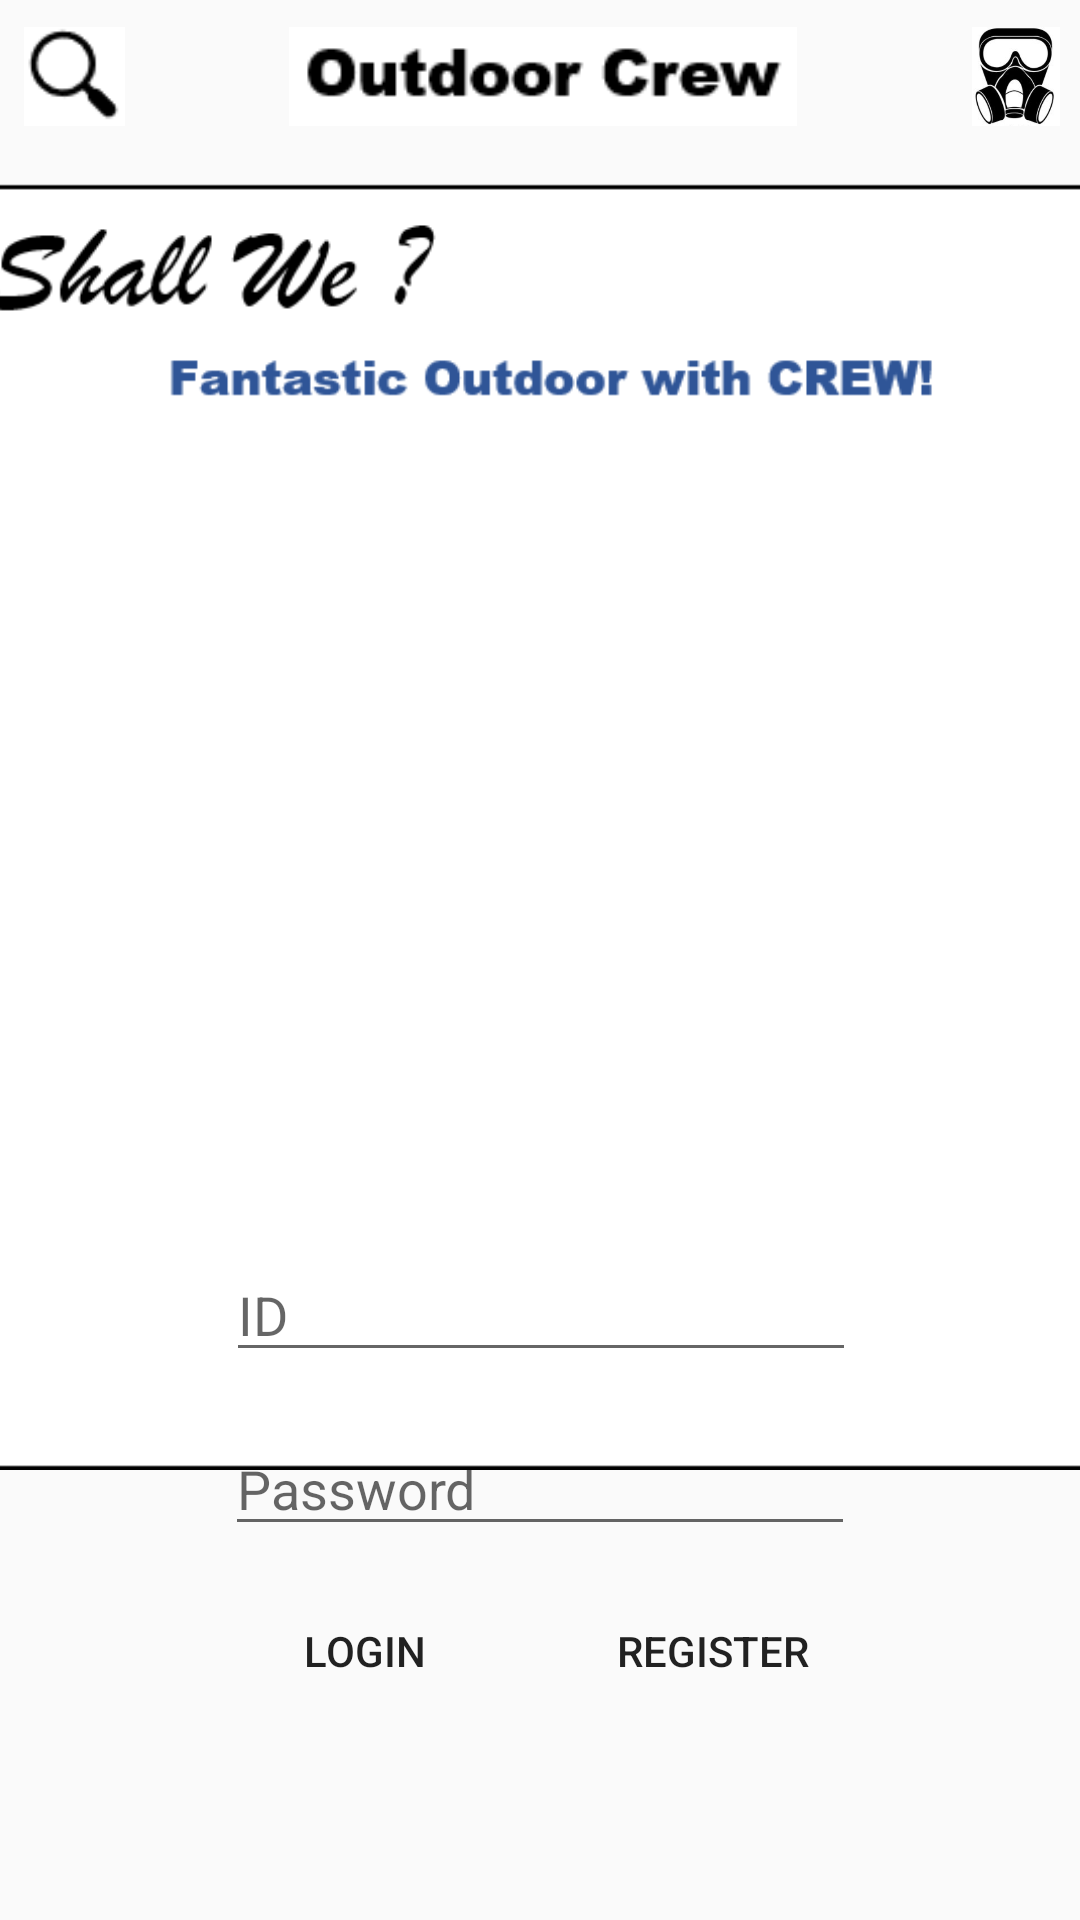

Write the Android layout XML for this screen, with the resource values it uses.
<!-- AndroidManifest.xml: application theme AppTheme -->
<!-- res/layout/activity_home.xml -->
<?xml version="1.0" encoding="utf-8"?>
<android.support.constraint.ConstraintLayout xmlns:android="http://schemas.android.com/apk/res/android"
    xmlns:app="http://schemas.android.com/apk/res-auto"
    xmlns:tools="http://schemas.android.com/tools"
    android:layout_width="match_parent"
    android:layout_height="match_parent"
    tools:context=".HomeActivity">


    <ImageView
        android:id="@+id/imageView9"
        android:layout_width="712dp"
        android:layout_height="435dp"
        android:layout_marginStart="8dp"
        android:layout_marginLeft="8dp"
        android:layout_marginEnd="8dp"
        android:layout_marginRight="8dp"
        app:layout_constraintBottom_toBottomOf="parent"
        app:layout_constraintEnd_toEndOf="parent"
        app:layout_constraintHorizontal_bias="0.526"
        app:layout_constraintStart_toStartOf="parent"
        app:layout_constraintTop_toBottomOf="@+id/linearLayout"
        app:layout_constraintVertical_bias="0.07999998"
        app:srcCompat="@drawable/z1" />

    <FrameLayout
        android:id="@+id/frameLayout"
        android:layout_width="379dp"
        android:layout_height="328dp"
        android:layout_marginStart="1dp"
        android:layout_marginLeft="1dp"
        android:layout_marginEnd="1dp"
        android:layout_marginRight="1dp"
        app:layout_constraintBottom_toBottomOf="parent"
        app:layout_constraintEnd_toEndOf="parent"
        app:layout_constraintStart_toStartOf="parent"
        app:layout_constraintTop_toTopOf="parent"
        app:layout_constraintVertical_bias="0.35000002">

        <ImageSwitcher
            android:id="@+id/imageSwitcher"
            android:layout_width="match_parent"
            android:layout_height="match_parent"
            android:layout_marginStart="8dp"
            android:layout_marginLeft="8dp"
            android:layout_marginTop="8dp"
            android:layout_marginEnd="8dp"
            android:layout_marginRight="8dp"
            android:layout_marginBottom="8dp"
            app:layout_constraintBottom_toBottomOf="parent"
            app:layout_constraintEnd_toEndOf="parent"
            app:layout_constraintHorizontal_bias="0.0"
            app:layout_constraintStart_toStartOf="parent"
            app:layout_constraintTop_toTopOf="parent"
            app:layout_constraintVertical_bias="0.79"></ImageSwitcher>

    </FrameLayout>

    <LinearLayout
        android:id="@+id/linearLayout"
        android:layout_width="385dp"
        android:layout_height="33dp"
        android:orientation="horizontal"
        android:weightSum="3"
        app:layout_constraintBottom_toBottomOf="parent"
        app:layout_constraintEnd_toEndOf="parent"
        app:layout_constraintHorizontal_bias="0.421"
        app:layout_constraintStart_toStartOf="parent"
        app:layout_constraintTop_toTopOf="parent"
        app:layout_constraintVertical_bias="0.015">

        <ImageView
            android:id="@+id/imageView6"
            android:layout_width="12dp"
            android:layout_height="match_parent"
            android:layout_weight="1"
            app:srcCompat="@drawable/search" />

        <ImageView
            android:id="@+id/imageView7"
            android:layout_width="wrap_content"
            android:layout_height="match_parent"
            android:layout_weight="1"
            app:srcCompat="@drawable/crew" />

        <ImageView
            android:id="@+id/imageView8"
            android:layout_width="15dp"
            android:layout_height="match_parent"
            android:layout_weight="1"
            app:srcCompat="@drawable/gas" />
    </LinearLayout>


    <EditText
        android:id="@+id/editText4"
        android:layout_width="wrap_content"
        android:layout_height="wrap_content"
        android:layout_marginStart="8dp"
        android:layout_marginLeft="8dp"
        android:layout_marginTop="8dp"
        android:layout_marginEnd="8dp"
        android:layout_marginRight="8dp"
        android:layout_marginBottom="8dp"
        android:ems="10"
        android:hint="Password"
        android:inputType="textPassword"
        app:layout_constraintBottom_toBottomOf="parent"
        app:layout_constraintEnd_toEndOf="parent"
        app:layout_constraintStart_toStartOf="parent"
        app:layout_constraintTop_toTopOf="parent"
        app:layout_constraintVertical_bias="0.8" />

    <EditText
        android:id="@+id/editText5"
        android:layout_width="wrap_content"
        android:layout_height="wrap_content"
        android:layout_marginStart="8dp"
        android:layout_marginLeft="8dp"
        android:layout_marginTop="8dp"
        android:layout_marginEnd="8dp"
        android:layout_marginRight="8dp"
        android:layout_marginBottom="8dp"
        android:ems="10"
        android:hint="ID"
        android:inputType="textPersonName"
        app:layout_constraintBottom_toBottomOf="parent"
        app:layout_constraintEnd_toEndOf="parent"
        app:layout_constraintHorizontal_bias="0.503"
        app:layout_constraintStart_toStartOf="parent"
        app:layout_constraintTop_toTopOf="parent"
        app:layout_constraintVertical_bias="0.7" />

    <Button
        android:id="@+id/button4"
        android:layout_width="wrap_content"
        android:layout_height="wrap_content"
        android:layout_marginStart="8dp"
        android:layout_marginLeft="8dp"
        android:layout_marginTop="8dp"
        android:layout_marginEnd="8dp"
        android:layout_marginRight="8dp"
        android:layout_marginBottom="8dp"
        android:background="@drawable/mybutton"
        android:text="Login"
        android:textColor="@color/common_google_signin_btn_text_dark_focused"
        app:layout_constraintBottom_toBottomOf="parent"
        app:layout_constraintEnd_toEndOf="parent"
        app:layout_constraintHorizontal_bias="0.271"
        app:layout_constraintStart_toStartOf="parent"
        app:layout_constraintTop_toTopOf="parent"
        app:layout_constraintVertical_bias="0.9" />

    <Button
        android:id="@+id/button5"
        android:layout_width="wrap_content"
        android:layout_height="wrap_content"
        android:layout_marginStart="8dp"
        android:layout_marginLeft="8dp"
        android:layout_marginTop="8dp"
        android:layout_marginEnd="8dp"
        android:layout_marginRight="8dp"
        android:layout_marginBottom="8dp"
        android:background="@drawable/mybutton"
        android:text="Register"
        app:layout_constraintBottom_toBottomOf="parent"
        app:layout_constraintEnd_toEndOf="parent"
        app:layout_constraintHorizontal_bias="0.725"
        app:layout_constraintStart_toStartOf="parent"
        app:layout_constraintTop_toTopOf="parent"
        app:layout_constraintVertical_bias="0.9" />

</android.support.constraint.ConstraintLayout>
<!-- resources referenced by this layout -->
<resources>
  <!-- drawable crew: png bitmap (drawable, 1407 bytes) -->
  <!-- drawable gas: png bitmap (drawable, 31270 bytes) -->
  <!-- drawable search: png bitmap (drawable, 684 bytes) -->
  <!-- drawable z1: png bitmap (drawable, 8019 bytes) -->
  <style name="AppTheme" parent="Theme.AppCompat.Light.NoActionBar">
  
          <item name="colorPrimary">@color/colorPrimary</item>
          <item name="colorPrimaryDark">@color/colorPrimaryDark</item>
          <item name="colorAccent">@color/colorAccent</item>
      </style>
  <color name="colorPrimary">#008577</color>
  <color name="colorPrimaryDark">#050300</color>
  <color name="colorAccent">#e1ea90</color>
</resources>
